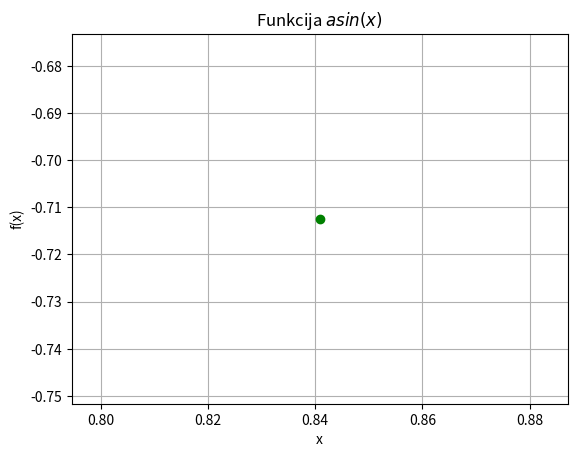

The script that saved this image: (Note: this script raises an exception after producing the figure.)
import sys
sys.path.append('/usr/local/anaconda3/lib/python3.6/site-packages')

import numpy
#print(numpy.random.__doc__)
#print(numpy.random.uniform.__doc__)

a = -1
b = 1
h = 3
N = 1000

#(pseido)gadījumu skaitļu ģeneratora "grauds"
#numpy.random.seed(1)

x = numpy.random.uniform(a,b,N)
#x = numpy.random.normal(a,b,N)
'''
k = [0, 0, 0, 0, 0]
for i in range(N):
    if x[i] < 1:
        k[0] = k[0] + 1
    elif x[i] <2:
        k[1] = k[1] + 1
    elif x[i] < 3:
        k[2] = k[2] + 1
    elif x[i] < 4:
        k[3] = k[3] + 1
    else:
        k[4] = k[4] + 1

print(k)
print(sum(k))
'''
y = numpy.random.uniform(a,b,N)

from matplotlib import pyplot as plt
plt.grid()
plt.xlabel('x')
plt.ylabel('f(x)')
plt.title('Funkcija $asin(x)$')
#plt.plot(x, y, 'ko')
N1 = -1
for i in range(N):
    if y[i] < x[i]:
        #print(x[i], y[i], 'go')
        plt.plot(x[i], y[i], 'go')
        N1 = N1 + 1
    elif y[i] > x[i]:
        N2 = N2 + 1
    else:
        #print(x[i], y[i], 'ro')
        plt.plot(x[i], y[i], 'ro')

#print(N1)
S_zinaamais = (N1 - N2)/N
S_nezinaamais = 1. * S_zinaamais * N1 / N2
print(S_nezinaamais)

plt.show()

